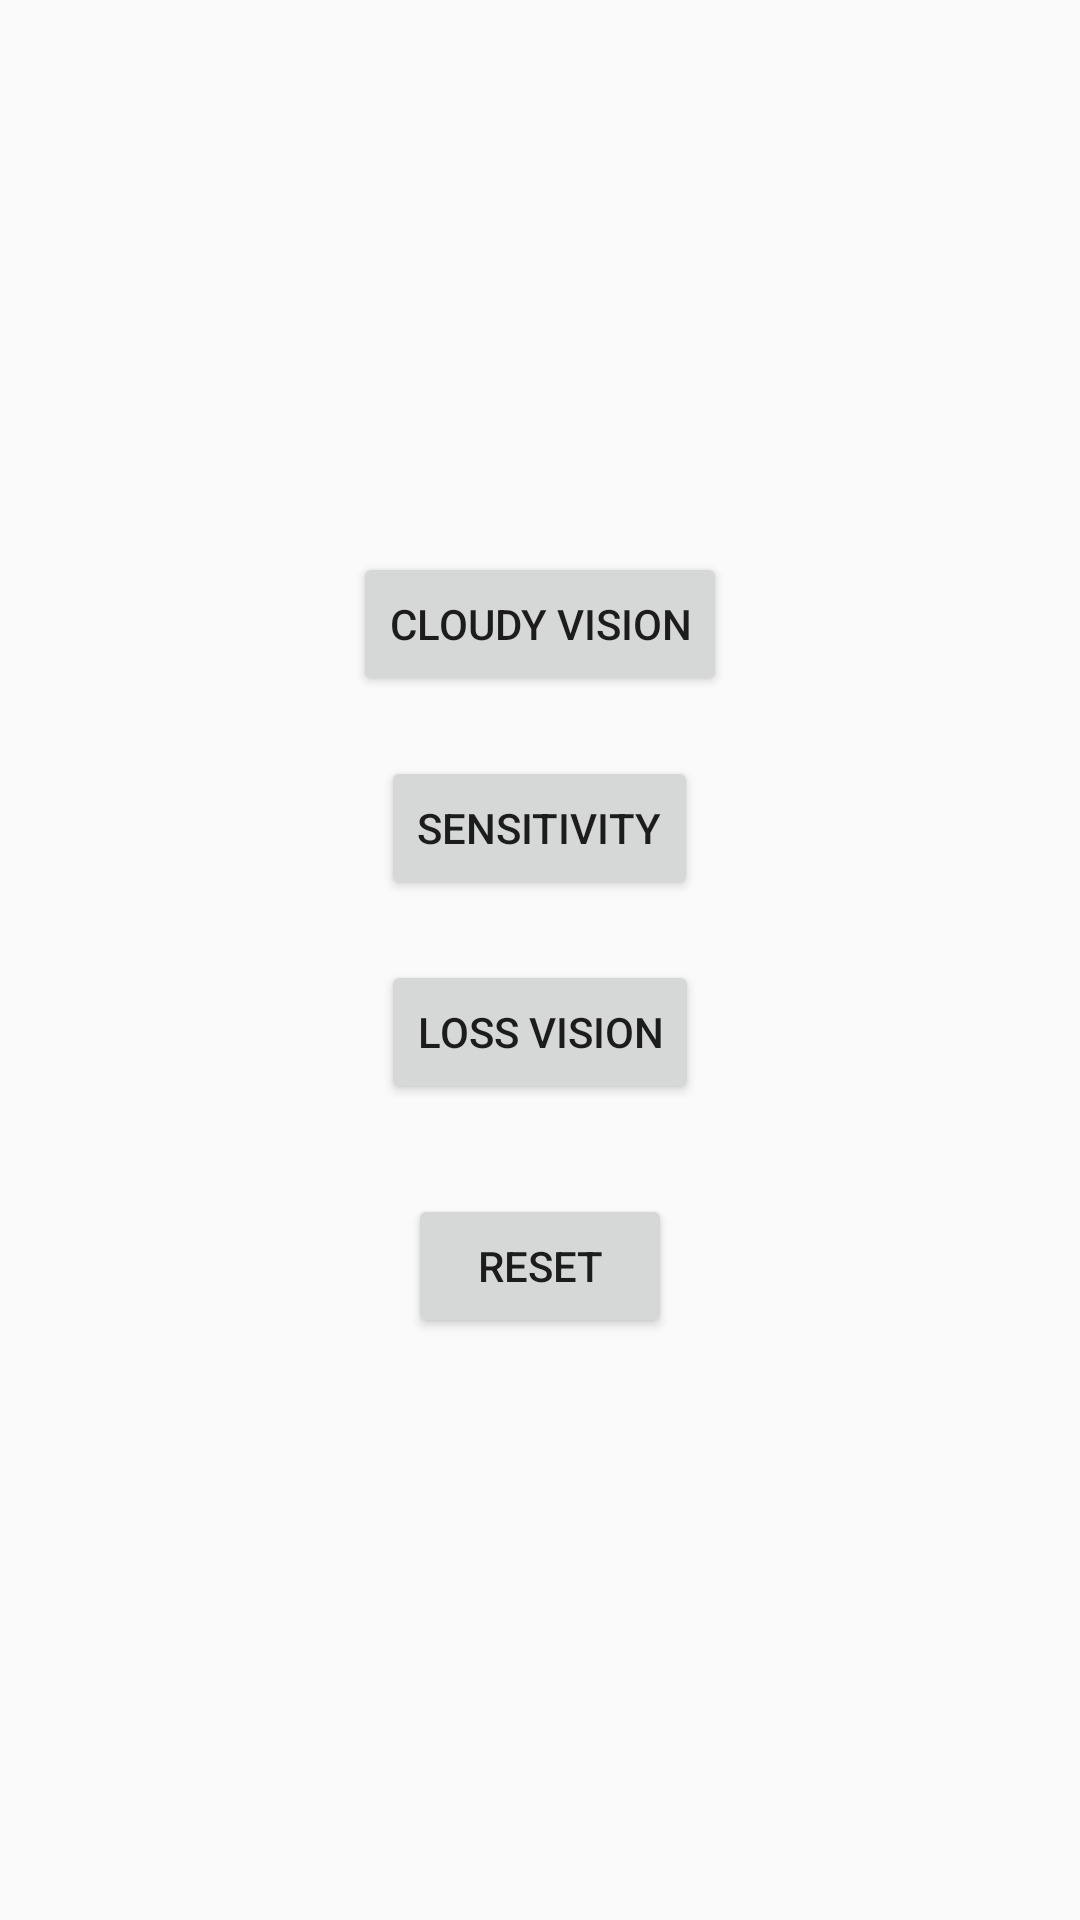

Write the Android layout XML for this screen, with the resource values it uses.
<!-- AndroidManifest.xml: application theme Theme.TakeYourMed -->
<!-- res/layout/activity_test_code.xml -->
<?xml version="1.0" encoding="utf-8"?>
<LinearLayout
    xmlns:android="http://schemas.android.com/apk/res/android"
    xmlns:app="http://schemas.android.com/apk/res-auto"
    xmlns:tools="http://schemas.android.com/tools"
    android:layout_width="match_parent"
    android:layout_height="match_parent"
    android:orientation="vertical"
    android:gravity="center"
    tools:context=".ui.eyedisease.TestCodeActivity">


    <Button
        android:id="@+id/btn_test01"
        android:layout_margin="10dp"
        android:text="Cloudy Vision"
        android:layout_width="wrap_content"
        android:layout_height="wrap_content"/>

    <Button
        android:id="@+id/btn_test02"
        android:layout_margin="10dp"
        android:text="Sensitivity"
        android:layout_width="wrap_content"
        android:layout_height="wrap_content"/>

    <Button
        android:id="@+id/btn_test03"
        android:layout_margin="10dp"
        android:text="Loss Vision"
        android:layout_width="wrap_content"
        android:layout_height="wrap_content"/>

    <Button
        android:layout_margin="20dp"
        android:id="@+id/btn_reset"
        android:text="Reset"
        android:layout_width="wrap_content"
        android:layout_height="wrap_content"/>

</LinearLayout>
<!-- resources referenced by this layout -->
<resources>
  <style name="Theme.TakeYourMed" parent="Theme.AppCompat.DayNight">
          
          <item name="colorPrimary">@color/purple_500</item>
          <item name="colorPrimaryVariant">@color/purple_700</item>
          <item name="colorOnPrimary">@color/white</item>
          
          <item name="colorSecondary">@color/teal_200</item>
          <item name="colorSecondaryVariant">@color/teal_700</item>
          <item name="colorOnSecondary">@color/black</item>
          
          <item name="android:statusBarColor" tools:targetApi="l">?attr/colorPrimaryVariant</item>
          
      </style>
  <color name="purple_500">#FF6200EE</color>
  <color name="purple_700">#FF6200EE</color>
  <color name="white">#FFFFFFFF</color>
  <color name="teal_200">#FF03DAC5</color>
  <color name="teal_700">#FF018786</color>
  <color name="black">#FF000000</color>
</resources>
